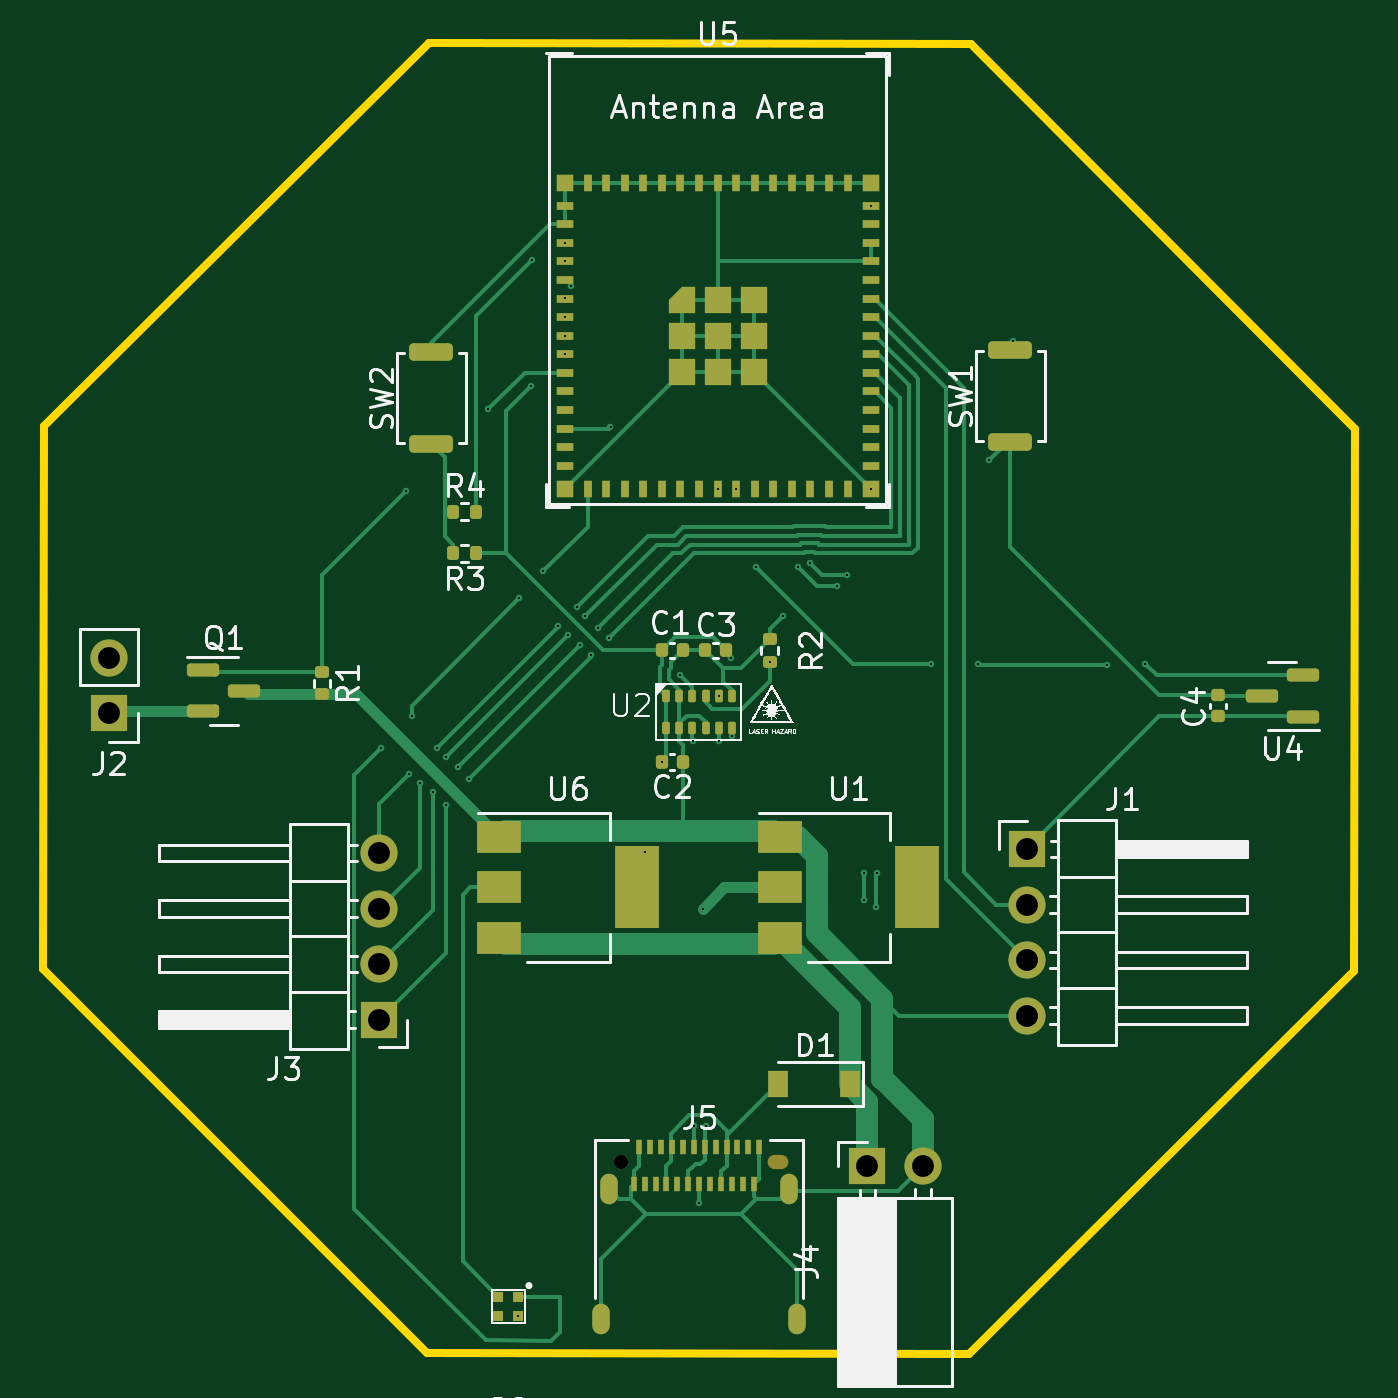
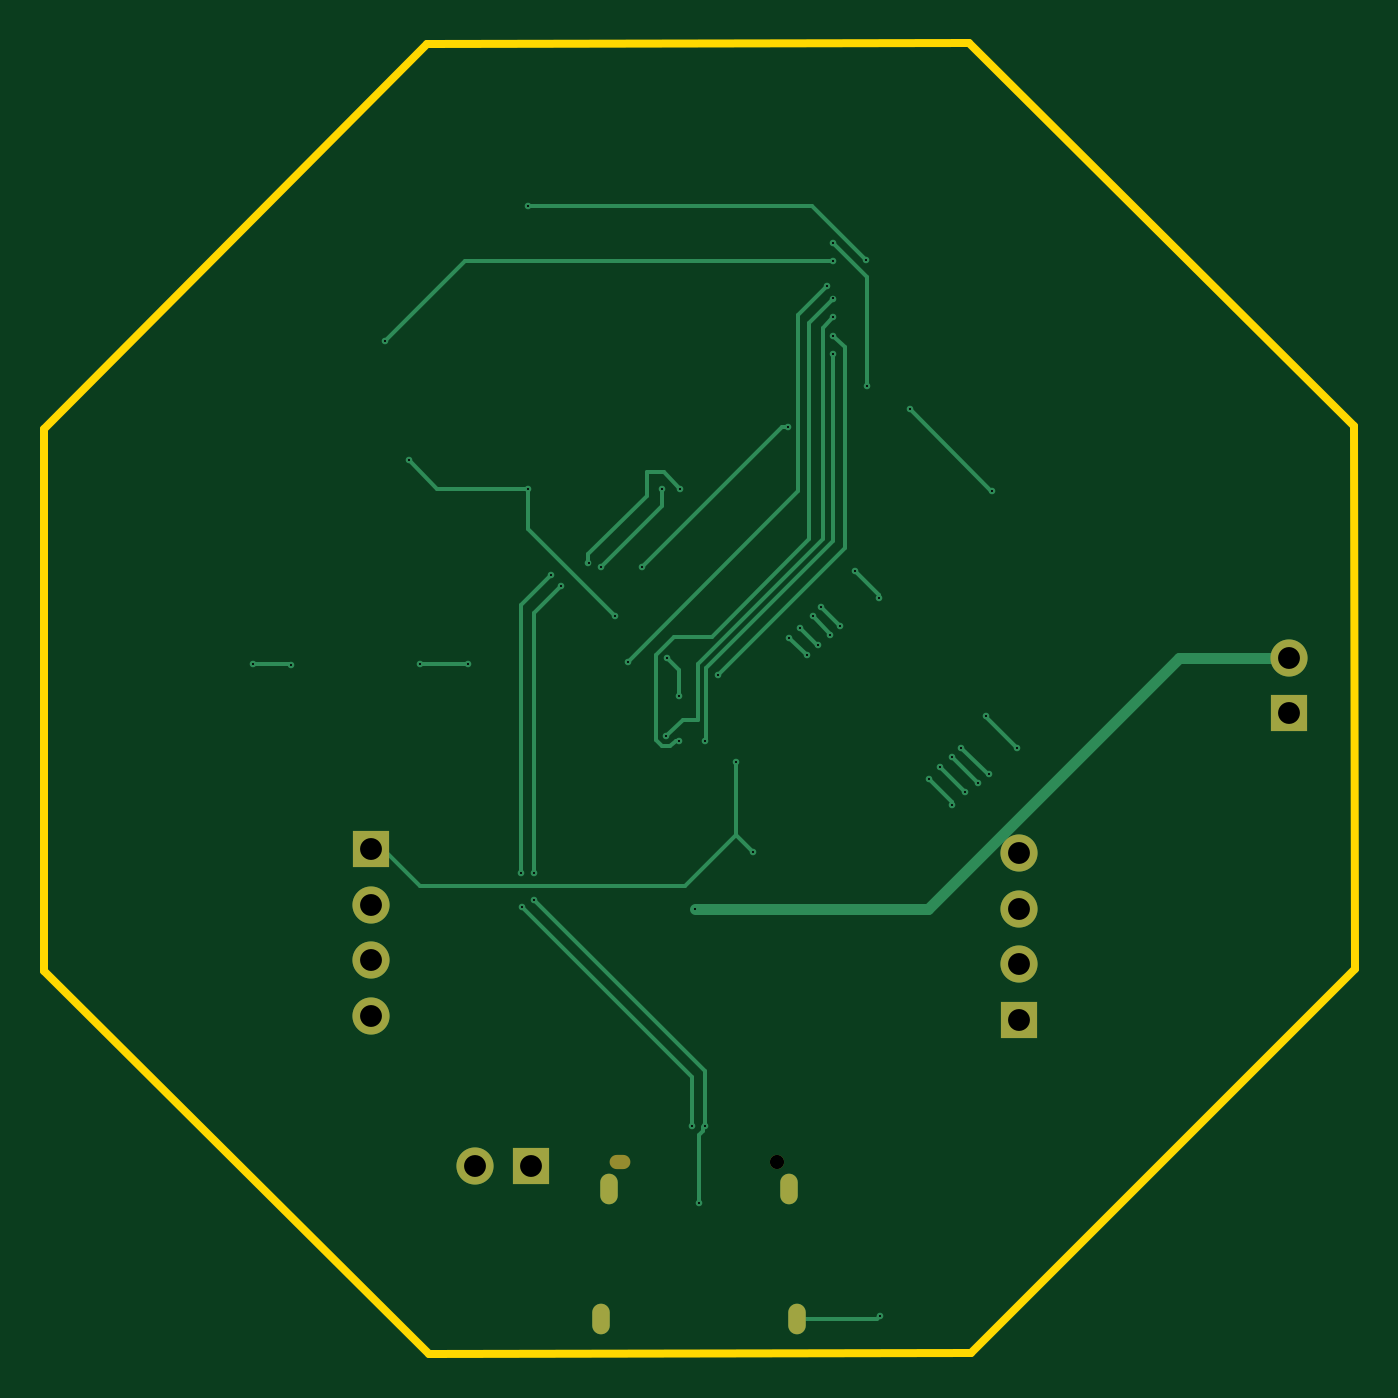
Circuit board: 11 layer files. Board 60.0 x 60.0 mm.
- bottom_copper: lidar 2 round-B_Cu.gbr (8847 bytes)
- bottom_mask: lidar 2 round-B_Mask.gbr (1239 bytes)
- paste: lidar 2 round-B_Paste.gbr (496 bytes)
- bottom_silk: lidar 2 round-B_Silkscreen.gbr (497 bytes)
- outline: lidar 2 round-Edge_Cuts.gbr (934 bytes)
- top_copper: lidar 2 round-F_Cu.gbr (32811 bytes)
- top_mask: lidar 2 round-F_Mask.gbr (7601 bytes)
- paste: lidar 2 round-F_Paste.gbr (6875 bytes)
- top_silk: lidar 2 round-F_Silkscreen.gbr (60011 bytes)
- drill: lidar 2 round-NPTH.drl (451 bytes)
- drill: lidar 2 round-PTH.drl (1894 bytes)

=== bottom_copper: lidar 2 round-B_Cu.gbr (8847 bytes, source omitted) ===
=== bottom_mask: lidar 2 round-B_Mask.gbr ===
%TF.GenerationSoftware,KiCad,Pcbnew,7.0.9-7.0.9~ubuntu22.04.1*%
%TF.CreationDate,2023-12-21T17:36:32+01:00*%
%TF.ProjectId,lidar 2 round,6c696461-7220-4322-9072-6f756e642e6b,rev?*%
%TF.SameCoordinates,Original*%
%TF.FileFunction,Soldermask,Bot*%
%TF.FilePolarity,Negative*%
%FSLAX46Y46*%
G04 Gerber Fmt 4.6, Leading zero omitted, Abs format (unit mm)*
G04 Created by KiCad (PCBNEW 7.0.9-7.0.9~ubuntu22.04.1) date 2023-12-21 17:36:32*
%MOMM*%
%LPD*%
G01*
G04 APERTURE LIST*
%ADD10R,1.700000X1.700000*%
%ADD11O,1.700000X1.700000*%
%ADD12C,0.650000*%
%ADD13O,0.950000X0.650000*%
%ADD14O,0.800000X1.400000*%
G04 APERTURE END LIST*
D10*
%TO.C,J4*%
X146710000Y-120750000D03*
D11*
X149250000Y-120750000D03*
%TD*%
D10*
%TO.C,J3*%
X124375000Y-114050000D03*
D11*
X124375000Y-111510000D03*
X124375000Y-108970000D03*
X124375000Y-106430000D03*
%TD*%
D10*
%TO.C,J2*%
X112000000Y-100025000D03*
D11*
X112000000Y-97485000D03*
%TD*%
D12*
%TO.C,J5*%
X135410000Y-120550000D03*
D13*
X142610000Y-120550000D03*
D14*
X134520000Y-127750000D03*
X134880000Y-121800000D03*
X143140000Y-121800000D03*
X143500000Y-127750000D03*
%TD*%
D10*
%TO.C,J1*%
X154000000Y-106250000D03*
D11*
X154000000Y-108790000D03*
X154000000Y-111330000D03*
X154000000Y-113870000D03*
%TD*%
M02*

=== paste: lidar 2 round-B_Paste.gbr ===
%TF.GenerationSoftware,KiCad,Pcbnew,7.0.9-7.0.9~ubuntu22.04.1*%
%TF.CreationDate,2023-12-21T17:36:31+01:00*%
%TF.ProjectId,lidar 2 round,6c696461-7220-4322-9072-6f756e642e6b,rev?*%
%TF.SameCoordinates,Original*%
%TF.FileFunction,Paste,Bot*%
%TF.FilePolarity,Positive*%
%FSLAX46Y46*%
G04 Gerber Fmt 4.6, Leading zero omitted, Abs format (unit mm)*
G04 Created by KiCad (PCBNEW 7.0.9-7.0.9~ubuntu22.04.1) date 2023-12-21 17:36:31*
%MOMM*%
%LPD*%
G01*
G04 APERTURE LIST*
G04 APERTURE END LIST*
M02*

=== bottom_silk: lidar 2 round-B_Silkscreen.gbr ===
%TF.GenerationSoftware,KiCad,Pcbnew,7.0.9-7.0.9~ubuntu22.04.1*%
%TF.CreationDate,2023-12-21T17:36:31+01:00*%
%TF.ProjectId,lidar 2 round,6c696461-7220-4322-9072-6f756e642e6b,rev?*%
%TF.SameCoordinates,Original*%
%TF.FileFunction,Legend,Bot*%
%TF.FilePolarity,Positive*%
%FSLAX46Y46*%
G04 Gerber Fmt 4.6, Leading zero omitted, Abs format (unit mm)*
G04 Created by KiCad (PCBNEW 7.0.9-7.0.9~ubuntu22.04.1) date 2023-12-21 17:36:31*
%MOMM*%
%LPD*%
G01*
G04 APERTURE LIST*
G04 APERTURE END LIST*
M02*

=== outline: lidar 2 round-Edge_Cuts.gbr ===
%TF.GenerationSoftware,KiCad,Pcbnew,7.0.9-7.0.9~ubuntu22.04.1*%
%TF.CreationDate,2023-12-21T17:36:32+01:00*%
%TF.ProjectId,lidar 2 round,6c696461-7220-4322-9072-6f756e642e6b,rev?*%
%TF.SameCoordinates,Original*%
%TF.FileFunction,Profile,NP*%
%FSLAX46Y46*%
G04 Gerber Fmt 4.6, Leading zero omitted, Abs format (unit mm)*
G04 Created by KiCad (PCBNEW 7.0.9-7.0.9~ubuntu22.04.1) date 2023-12-21 17:36:32*
%MOMM*%
%LPD*%
G01*
G04 APERTURE LIST*
%TA.AperFunction,Profile*%
%ADD10C,0.349999*%
%TD*%
G04 APERTURE END LIST*
D10*
X169000000Y-87000000D02*
X151466595Y-69409759D01*
X168959813Y-111836166D02*
X169000000Y-87000000D01*
X151369572Y-129369571D02*
X168959813Y-111836166D01*
X109000002Y-111739143D02*
X126533408Y-129329384D01*
X109040190Y-86902977D02*
X109000002Y-111739143D01*
X126533408Y-129329384D02*
X151369572Y-129369571D01*
X126630431Y-69369571D02*
X109040190Y-86902977D01*
X151466595Y-69409759D02*
X126630431Y-69369571D01*
M02*

=== top_copper: lidar 2 round-F_Cu.gbr (32811 bytes, source omitted) ===
=== top_mask: lidar 2 round-F_Mask.gbr (7601 bytes, source omitted) ===
=== paste: lidar 2 round-F_Paste.gbr (6875 bytes, source omitted) ===
=== top_silk: lidar 2 round-F_Silkscreen.gbr (60011 bytes, source omitted) ===
=== drill: lidar 2 round-NPTH.drl ===
M48
; DRILL file {KiCad 7.0.9-7.0.9~ubuntu22.04.1} date to. 21. des. 2023 kl. 17.36 +0100
; FORMAT={-:-/ absolute / inch / decimal}
; #@! TF.CreationDate,2023-12-21T17:36:28+01:00
; #@! TF.GenerationSoftware,Kicad,Pcbnew,7.0.9-7.0.9~ubuntu22.04.1
; #@! TF.FileFunction,NonPlated,1,2,NPTH
FMAT,2
INCH
; #@! TA.AperFunction,NonPlated,NPTH,ComponentDrill
T1C0.0256
%
G90
G05
T1
X5.3311Y-4.7461
T1
G00X5.6087Y-4.7461
M15
G01X5.6205Y-4.7461
M16
G05
T0
M30

=== drill: lidar 2 round-PTH.drl ===
M48
; DRILL file {KiCad 7.0.9-7.0.9~ubuntu22.04.1} date to. 21. des. 2023 kl. 17.36 +0100
; FORMAT={-:-/ absolute / inch / decimal}
; #@! TF.CreationDate,2023-12-21T17:36:28+01:00
; #@! TF.GenerationSoftware,Kicad,Pcbnew,7.0.9-7.0.9~ubuntu22.04.1
; #@! TF.FileFunction,Plated,1,2,PTH
FMAT,2
INCH
; #@! TA.AperFunction,Plated,PTH,ViaDrill
T1C0.0039
; #@! TA.AperFunction,Plated,PTH,ComponentDrill
T2C0.0197
; #@! TA.AperFunction,Plated,PTH,ComponentDrill
T3C0.0394
%
G90
G05
T1
X4.9Y-4.0
X4.9444Y-3.5373
X4.9508Y-4.0484
X4.9553Y-3.9437
X4.9697Y-4.0642
X4.9932Y-4.0804
X5.0Y-4.0
X5.0163Y-4.1039
X5.0171Y-4.0167
X5.0383Y-4.0353
X5.0586Y-4.056
X5.0922Y-3.3907
X5.1464Y-5.0247
X5.1486Y-3.7313
X5.1693Y-3.349
X5.1715Y-3.1215
X5.1917Y-3.6828
X5.219Y-3.7818
X5.2303Y-3.0906
X5.2303Y-3.124
X5.2303Y-3.1909
X5.2303Y-3.2244
X5.2303Y-3.2579
X5.2303Y-3.2913
X5.2364Y-3.7974
X5.2418Y-3.169
X5.2531Y-3.7466
X5.2577Y-3.8151
X5.2678Y-3.7637
X5.2779Y-3.8339
X5.2902Y-3.785
X5.3104Y-3.8022
X5.313Y-3.423
X5.3747Y-4.1877
X5.4051Y-4.0256
X5.4382Y-3.8688
X5.4614Y-3.9881
X5.4626Y-4.6825
X5.4727Y-4.8204
X5.48Y-4.2903
X5.485Y-4.6817
X5.5059Y-3.5335
X5.5079Y-3.9075
X5.5083Y-3.9884
X5.5301Y-3.8379
X5.5314Y-3.9799
X5.5394Y-3.5335
X5.575Y-3.675
X5.6Y-3.8451
X5.6247Y-3.7626
X5.65Y-3.675
X5.6716Y-3.6676
X5.7216Y-3.7095
X5.7391Y-3.6898
X5.7701Y-4.2258
X5.7701Y-4.2746
X5.7815Y-3.0236
X5.7815Y-3.5335
X5.7917Y-4.2868
X5.7927Y-4.2264
X5.8896Y-3.849
X5.975Y-3.85
X5.9948Y-3.4825
X6.0375Y-3.2675
X6.2069Y-3.8516
X6.2764Y-3.849
T3
X4.4094Y-3.838
X4.4094Y-3.938
X4.8967Y-4.1902
X4.8967Y-4.2902
X4.8967Y-4.3902
X4.8967Y-4.4902
X5.776Y-4.7539
X5.876Y-4.7539
X6.063Y-4.1831
X6.063Y-4.2831
X6.063Y-4.3831
X6.063Y-4.4831
T2
G00X5.2961Y-5.0177
M15
G01X5.2961Y-5.0413
M16
G05
G00X5.3102Y-4.7835
M15
G01X5.3102Y-4.8071
M16
G05
G00X5.6354Y-4.7835
M15
G01X5.6354Y-4.8071
M16
G05
G00X5.6496Y-5.0177
M15
G01X5.6496Y-5.0413
M16
G05
T0
M30

